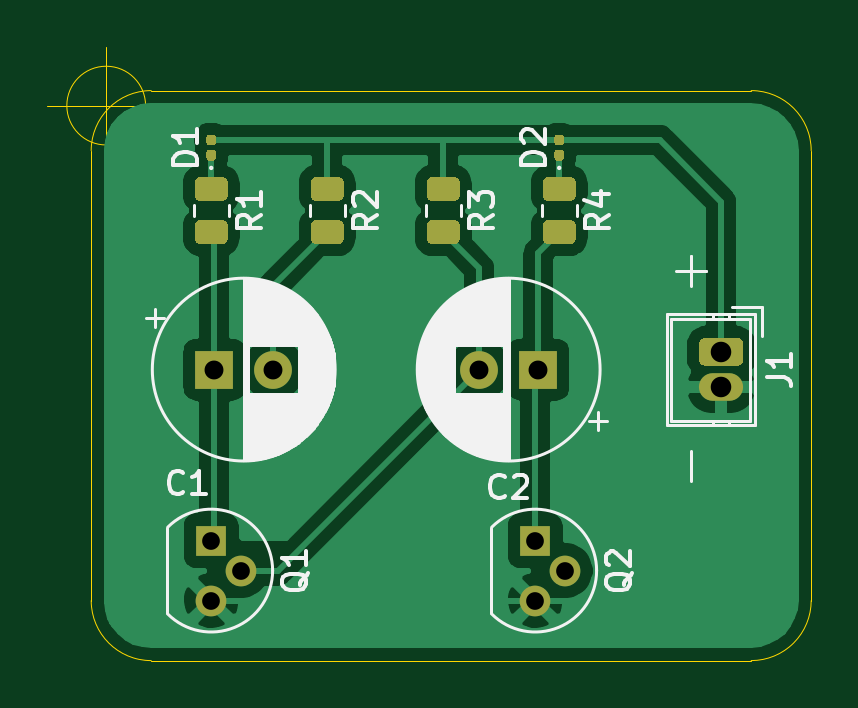
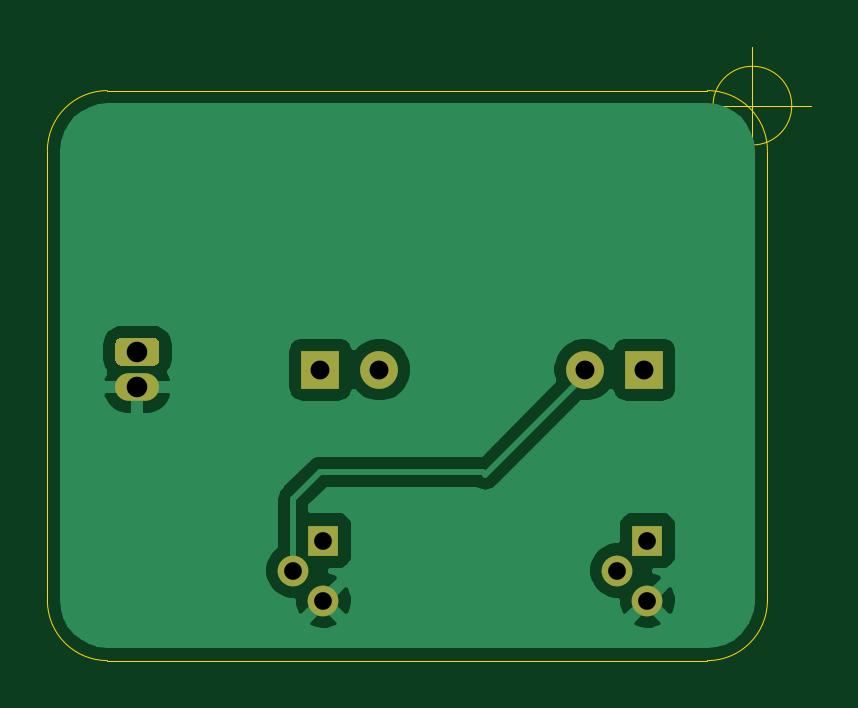
Circuit board: 11 layer files. Board 32.3 x 26.0 mm.
- bottom_copper: Multivibrator-B_Cu.gbr (24205 bytes)
- bottom_mask: Multivibrator-B_Mask.gbr (1410 bytes)
- paste: Multivibrator-B_Paste.gbr (481 bytes)
- bottom_silk: Multivibrator-B_SilkS.gbr (482 bytes)
- outline: Multivibrator-Edge_Cuts.gbr (1229 bytes)
- top_copper: Multivibrator-F_Cu.gbr (51710 bytes)
- top_mask: Multivibrator-F_Mask.gbr (5868 bytes)
- paste: Multivibrator-F_Paste.gbr (4923 bytes)
- top_silk: Multivibrator-F_SilkS.gbr (25683 bytes)
- drill: Multivibrator-NPTH.drl (288 bytes)
- drill: Multivibrator-PTH.drl (531 bytes)

=== bottom_copper: Multivibrator-B_Cu.gbr (24205 bytes, source omitted) ===
=== bottom_mask: Multivibrator-B_Mask.gbr ===
%TF.GenerationSoftware,KiCad,Pcbnew,(5.1.10)-1*%
%TF.CreationDate,2021-08-31T23:06:00+03:00*%
%TF.ProjectId,Multivibrator,4d756c74-6976-4696-9272-61746f722e6b,rev?*%
%TF.SameCoordinates,Original*%
%TF.FileFunction,Soldermask,Bot*%
%TF.FilePolarity,Negative*%
%FSLAX46Y46*%
G04 Gerber Fmt 4.6, Leading zero omitted, Abs format (unit mm)*
G04 Created by KiCad (PCBNEW (5.1.10)-1) date 2021-08-31 23:06:00*
%MOMM*%
%LPD*%
G01*
G04 APERTURE LIST*
%ADD10R,1.300000X1.300000*%
%ADD11C,1.300000*%
%ADD12O,1.870000X1.170000*%
%ADD13C,1.600000*%
%ADD14R,1.600000X1.600000*%
G04 APERTURE END LIST*
D10*
%TO.C,Q2*%
X150876000Y-72390000D03*
D11*
X150876000Y-74930000D03*
X152146000Y-73660000D03*
%TD*%
D10*
%TO.C,Q1*%
X137160000Y-72390000D03*
D11*
X137160000Y-74930000D03*
X138430000Y-73660000D03*
%TD*%
D12*
%TO.C,J1*%
X158750000Y-65901000D03*
G36*
G01*
X158064999Y-63816000D02*
X159435001Y-63816000D01*
G75*
G02*
X159685000Y-64065999I0J-249999D01*
G01*
X159685000Y-64736001D01*
G75*
G02*
X159435001Y-64986000I-249999J0D01*
G01*
X158064999Y-64986000D01*
G75*
G02*
X157815000Y-64736001I0J249999D01*
G01*
X157815000Y-64065999D01*
G75*
G02*
X158064999Y-63816000I249999J0D01*
G01*
G37*
%TD*%
D13*
%TO.C,C2*%
X148503000Y-65151000D03*
D14*
X151003000Y-65151000D03*
%TD*%
D13*
%TO.C,C1*%
X139787000Y-65151000D03*
D14*
X137287000Y-65151000D03*
%TD*%
M02*

=== paste: Multivibrator-B_Paste.gbr ===
%TF.GenerationSoftware,KiCad,Pcbnew,(5.1.10)-1*%
%TF.CreationDate,2021-08-31T23:06:00+03:00*%
%TF.ProjectId,Multivibrator,4d756c74-6976-4696-9272-61746f722e6b,rev?*%
%TF.SameCoordinates,Original*%
%TF.FileFunction,Paste,Bot*%
%TF.FilePolarity,Positive*%
%FSLAX46Y46*%
G04 Gerber Fmt 4.6, Leading zero omitted, Abs format (unit mm)*
G04 Created by KiCad (PCBNEW (5.1.10)-1) date 2021-08-31 23:06:00*
%MOMM*%
%LPD*%
G01*
G04 APERTURE LIST*
G04 APERTURE END LIST*
M02*

=== bottom_silk: Multivibrator-B_SilkS.gbr ===
%TF.GenerationSoftware,KiCad,Pcbnew,(5.1.10)-1*%
%TF.CreationDate,2021-08-31T23:06:00+03:00*%
%TF.ProjectId,Multivibrator,4d756c74-6976-4696-9272-61746f722e6b,rev?*%
%TF.SameCoordinates,Original*%
%TF.FileFunction,Legend,Bot*%
%TF.FilePolarity,Positive*%
%FSLAX46Y46*%
G04 Gerber Fmt 4.6, Leading zero omitted, Abs format (unit mm)*
G04 Created by KiCad (PCBNEW (5.1.10)-1) date 2021-08-31 23:06:00*
%MOMM*%
%LPD*%
G01*
G04 APERTURE LIST*
G04 APERTURE END LIST*
M02*

=== outline: Multivibrator-Edge_Cuts.gbr ===
%TF.GenerationSoftware,KiCad,Pcbnew,(5.1.10)-1*%
%TF.CreationDate,2021-08-31T23:06:00+03:00*%
%TF.ProjectId,Multivibrator,4d756c74-6976-4696-9272-61746f722e6b,rev?*%
%TF.SameCoordinates,Original*%
%TF.FileFunction,Profile,NP*%
%FSLAX46Y46*%
G04 Gerber Fmt 4.6, Leading zero omitted, Abs format (unit mm)*
G04 Created by KiCad (PCBNEW (5.1.10)-1) date 2021-08-31 23:06:00*
%MOMM*%
%LPD*%
G01*
G04 APERTURE LIST*
%TA.AperFunction,Profile*%
%ADD10C,0.050000*%
%TD*%
G04 APERTURE END LIST*
D10*
X134381666Y-53975000D02*
G75*
G03*
X134381666Y-53975000I-1666666J0D01*
G01*
X130215000Y-53975000D02*
X135215000Y-53975000D01*
X132715000Y-51475000D02*
X132715000Y-56475000D01*
X160020000Y-77470000D02*
X134620000Y-77470000D01*
X162560000Y-74930000D02*
X162560000Y-55880000D01*
X160020000Y-53340000D02*
G75*
G02*
X162560000Y-55880000I0J-2540000D01*
G01*
X162560000Y-74930000D02*
G75*
G02*
X160020000Y-77470000I-2540000J0D01*
G01*
X132080000Y-55880000D02*
X132080000Y-74930000D01*
X160020000Y-53340000D02*
X134620000Y-53340000D01*
X134620000Y-77470000D02*
G75*
G02*
X132080000Y-74930000I0J2540000D01*
G01*
X132080000Y-55880000D02*
G75*
G02*
X134620000Y-53340000I2540000J0D01*
G01*
M02*

=== top_copper: Multivibrator-F_Cu.gbr (51710 bytes, source omitted) ===
=== top_mask: Multivibrator-F_Mask.gbr ===
%TF.GenerationSoftware,KiCad,Pcbnew,(5.1.10)-1*%
%TF.CreationDate,2021-08-31T23:06:00+03:00*%
%TF.ProjectId,Multivibrator,4d756c74-6976-4696-9272-61746f722e6b,rev?*%
%TF.SameCoordinates,Original*%
%TF.FileFunction,Soldermask,Top*%
%TF.FilePolarity,Negative*%
%FSLAX46Y46*%
G04 Gerber Fmt 4.6, Leading zero omitted, Abs format (unit mm)*
G04 Created by KiCad (PCBNEW (5.1.10)-1) date 2021-08-31 23:06:00*
%MOMM*%
%LPD*%
G01*
G04 APERTURE LIST*
%ADD10R,1.300000X1.300000*%
%ADD11C,1.300000*%
%ADD12O,1.870000X1.170000*%
%ADD13C,1.600000*%
%ADD14R,1.600000X1.600000*%
G04 APERTURE END LIST*
%TO.C,R4*%
G36*
G01*
X151441999Y-58820000D02*
X152342001Y-58820000D01*
G75*
G02*
X152592000Y-59069999I0J-249999D01*
G01*
X152592000Y-59595001D01*
G75*
G02*
X152342001Y-59845000I-249999J0D01*
G01*
X151441999Y-59845000D01*
G75*
G02*
X151192000Y-59595001I0J249999D01*
G01*
X151192000Y-59069999D01*
G75*
G02*
X151441999Y-58820000I249999J0D01*
G01*
G37*
G36*
G01*
X151441999Y-56995000D02*
X152342001Y-56995000D01*
G75*
G02*
X152592000Y-57244999I0J-249999D01*
G01*
X152592000Y-57770001D01*
G75*
G02*
X152342001Y-58020000I-249999J0D01*
G01*
X151441999Y-58020000D01*
G75*
G02*
X151192000Y-57770001I0J249999D01*
G01*
X151192000Y-57244999D01*
G75*
G02*
X151441999Y-56995000I249999J0D01*
G01*
G37*
%TD*%
%TO.C,R3*%
G36*
G01*
X146531331Y-58820000D02*
X147431333Y-58820000D01*
G75*
G02*
X147681332Y-59069999I0J-249999D01*
G01*
X147681332Y-59595001D01*
G75*
G02*
X147431333Y-59845000I-249999J0D01*
G01*
X146531331Y-59845000D01*
G75*
G02*
X146281332Y-59595001I0J249999D01*
G01*
X146281332Y-59069999D01*
G75*
G02*
X146531331Y-58820000I249999J0D01*
G01*
G37*
G36*
G01*
X146531331Y-56995000D02*
X147431333Y-56995000D01*
G75*
G02*
X147681332Y-57244999I0J-249999D01*
G01*
X147681332Y-57770001D01*
G75*
G02*
X147431333Y-58020000I-249999J0D01*
G01*
X146531331Y-58020000D01*
G75*
G02*
X146281332Y-57770001I0J249999D01*
G01*
X146281332Y-57244999D01*
G75*
G02*
X146531331Y-56995000I249999J0D01*
G01*
G37*
%TD*%
%TO.C,R2*%
G36*
G01*
X141620665Y-58820000D02*
X142520667Y-58820000D01*
G75*
G02*
X142770666Y-59069999I0J-249999D01*
G01*
X142770666Y-59595001D01*
G75*
G02*
X142520667Y-59845000I-249999J0D01*
G01*
X141620665Y-59845000D01*
G75*
G02*
X141370666Y-59595001I0J249999D01*
G01*
X141370666Y-59069999D01*
G75*
G02*
X141620665Y-58820000I249999J0D01*
G01*
G37*
G36*
G01*
X141620665Y-56995000D02*
X142520667Y-56995000D01*
G75*
G02*
X142770666Y-57244999I0J-249999D01*
G01*
X142770666Y-57770001D01*
G75*
G02*
X142520667Y-58020000I-249999J0D01*
G01*
X141620665Y-58020000D01*
G75*
G02*
X141370666Y-57770001I0J249999D01*
G01*
X141370666Y-57244999D01*
G75*
G02*
X141620665Y-56995000I249999J0D01*
G01*
G37*
%TD*%
%TO.C,R1*%
G36*
G01*
X136709999Y-58820000D02*
X137610001Y-58820000D01*
G75*
G02*
X137860000Y-59069999I0J-249999D01*
G01*
X137860000Y-59595001D01*
G75*
G02*
X137610001Y-59845000I-249999J0D01*
G01*
X136709999Y-59845000D01*
G75*
G02*
X136460000Y-59595001I0J249999D01*
G01*
X136460000Y-59069999D01*
G75*
G02*
X136709999Y-58820000I249999J0D01*
G01*
G37*
G36*
G01*
X136709999Y-56995000D02*
X137610001Y-56995000D01*
G75*
G02*
X137860000Y-57244999I0J-249999D01*
G01*
X137860000Y-57770001D01*
G75*
G02*
X137610001Y-58020000I-249999J0D01*
G01*
X136709999Y-58020000D01*
G75*
G02*
X136460000Y-57770001I0J249999D01*
G01*
X136460000Y-57244999D01*
G75*
G02*
X136709999Y-56995000I249999J0D01*
G01*
G37*
%TD*%
D10*
%TO.C,Q2*%
X150876000Y-72390000D03*
D11*
X150876000Y-74930000D03*
X152146000Y-73660000D03*
%TD*%
D10*
%TO.C,Q1*%
X137160000Y-72390000D03*
D11*
X137160000Y-74930000D03*
X138430000Y-73660000D03*
%TD*%
D12*
%TO.C,J1*%
X158750000Y-65901000D03*
G36*
G01*
X158064999Y-63816000D02*
X159435001Y-63816000D01*
G75*
G02*
X159685000Y-64065999I0J-249999D01*
G01*
X159685000Y-64736001D01*
G75*
G02*
X159435001Y-64986000I-249999J0D01*
G01*
X158064999Y-64986000D01*
G75*
G02*
X157815000Y-64736001I0J249999D01*
G01*
X157815000Y-64065999D01*
G75*
G02*
X158064999Y-63816000I249999J0D01*
G01*
G37*
%TD*%
%TO.C,D2*%
G36*
G01*
X151992000Y-55663000D02*
X151792000Y-55663000D01*
G75*
G02*
X151692000Y-55563000I0J100000D01*
G01*
X151692000Y-55303000D01*
G75*
G02*
X151792000Y-55203000I100000J0D01*
G01*
X151992000Y-55203000D01*
G75*
G02*
X152092000Y-55303000I0J-100000D01*
G01*
X152092000Y-55563000D01*
G75*
G02*
X151992000Y-55663000I-100000J0D01*
G01*
G37*
G36*
G01*
X151992000Y-56303000D02*
X151792000Y-56303000D01*
G75*
G02*
X151692000Y-56203000I0J100000D01*
G01*
X151692000Y-55943000D01*
G75*
G02*
X151792000Y-55843000I100000J0D01*
G01*
X151992000Y-55843000D01*
G75*
G02*
X152092000Y-55943000I0J-100000D01*
G01*
X152092000Y-56203000D01*
G75*
G02*
X151992000Y-56303000I-100000J0D01*
G01*
G37*
%TD*%
%TO.C,D1*%
G36*
G01*
X137260000Y-55663000D02*
X137060000Y-55663000D01*
G75*
G02*
X136960000Y-55563000I0J100000D01*
G01*
X136960000Y-55303000D01*
G75*
G02*
X137060000Y-55203000I100000J0D01*
G01*
X137260000Y-55203000D01*
G75*
G02*
X137360000Y-55303000I0J-100000D01*
G01*
X137360000Y-55563000D01*
G75*
G02*
X137260000Y-55663000I-100000J0D01*
G01*
G37*
G36*
G01*
X137260000Y-56303000D02*
X137060000Y-56303000D01*
G75*
G02*
X136960000Y-56203000I0J100000D01*
G01*
X136960000Y-55943000D01*
G75*
G02*
X137060000Y-55843000I100000J0D01*
G01*
X137260000Y-55843000D01*
G75*
G02*
X137360000Y-55943000I0J-100000D01*
G01*
X137360000Y-56203000D01*
G75*
G02*
X137260000Y-56303000I-100000J0D01*
G01*
G37*
%TD*%
D13*
%TO.C,C2*%
X148503000Y-65151000D03*
D14*
X151003000Y-65151000D03*
%TD*%
D13*
%TO.C,C1*%
X139787000Y-65151000D03*
D14*
X137287000Y-65151000D03*
%TD*%
M02*

=== paste: Multivibrator-F_Paste.gbr ===
%TF.GenerationSoftware,KiCad,Pcbnew,(5.1.10)-1*%
%TF.CreationDate,2021-08-31T23:06:00+03:00*%
%TF.ProjectId,Multivibrator,4d756c74-6976-4696-9272-61746f722e6b,rev?*%
%TF.SameCoordinates,Original*%
%TF.FileFunction,Paste,Top*%
%TF.FilePolarity,Positive*%
%FSLAX46Y46*%
G04 Gerber Fmt 4.6, Leading zero omitted, Abs format (unit mm)*
G04 Created by KiCad (PCBNEW (5.1.10)-1) date 2021-08-31 23:06:00*
%MOMM*%
%LPD*%
G01*
G04 APERTURE LIST*
G04 APERTURE END LIST*
%TO.C,R4*%
G36*
G01*
X151441999Y-58820000D02*
X152342001Y-58820000D01*
G75*
G02*
X152592000Y-59069999I0J-249999D01*
G01*
X152592000Y-59595001D01*
G75*
G02*
X152342001Y-59845000I-249999J0D01*
G01*
X151441999Y-59845000D01*
G75*
G02*
X151192000Y-59595001I0J249999D01*
G01*
X151192000Y-59069999D01*
G75*
G02*
X151441999Y-58820000I249999J0D01*
G01*
G37*
G36*
G01*
X151441999Y-56995000D02*
X152342001Y-56995000D01*
G75*
G02*
X152592000Y-57244999I0J-249999D01*
G01*
X152592000Y-57770001D01*
G75*
G02*
X152342001Y-58020000I-249999J0D01*
G01*
X151441999Y-58020000D01*
G75*
G02*
X151192000Y-57770001I0J249999D01*
G01*
X151192000Y-57244999D01*
G75*
G02*
X151441999Y-56995000I249999J0D01*
G01*
G37*
%TD*%
%TO.C,R3*%
G36*
G01*
X146531331Y-58820000D02*
X147431333Y-58820000D01*
G75*
G02*
X147681332Y-59069999I0J-249999D01*
G01*
X147681332Y-59595001D01*
G75*
G02*
X147431333Y-59845000I-249999J0D01*
G01*
X146531331Y-59845000D01*
G75*
G02*
X146281332Y-59595001I0J249999D01*
G01*
X146281332Y-59069999D01*
G75*
G02*
X146531331Y-58820000I249999J0D01*
G01*
G37*
G36*
G01*
X146531331Y-56995000D02*
X147431333Y-56995000D01*
G75*
G02*
X147681332Y-57244999I0J-249999D01*
G01*
X147681332Y-57770001D01*
G75*
G02*
X147431333Y-58020000I-249999J0D01*
G01*
X146531331Y-58020000D01*
G75*
G02*
X146281332Y-57770001I0J249999D01*
G01*
X146281332Y-57244999D01*
G75*
G02*
X146531331Y-56995000I249999J0D01*
G01*
G37*
%TD*%
%TO.C,R2*%
G36*
G01*
X141620665Y-58820000D02*
X142520667Y-58820000D01*
G75*
G02*
X142770666Y-59069999I0J-249999D01*
G01*
X142770666Y-59595001D01*
G75*
G02*
X142520667Y-59845000I-249999J0D01*
G01*
X141620665Y-59845000D01*
G75*
G02*
X141370666Y-59595001I0J249999D01*
G01*
X141370666Y-59069999D01*
G75*
G02*
X141620665Y-58820000I249999J0D01*
G01*
G37*
G36*
G01*
X141620665Y-56995000D02*
X142520667Y-56995000D01*
G75*
G02*
X142770666Y-57244999I0J-249999D01*
G01*
X142770666Y-57770001D01*
G75*
G02*
X142520667Y-58020000I-249999J0D01*
G01*
X141620665Y-58020000D01*
G75*
G02*
X141370666Y-57770001I0J249999D01*
G01*
X141370666Y-57244999D01*
G75*
G02*
X141620665Y-56995000I249999J0D01*
G01*
G37*
%TD*%
%TO.C,R1*%
G36*
G01*
X136709999Y-58820000D02*
X137610001Y-58820000D01*
G75*
G02*
X137860000Y-59069999I0J-249999D01*
G01*
X137860000Y-59595001D01*
G75*
G02*
X137610001Y-59845000I-249999J0D01*
G01*
X136709999Y-59845000D01*
G75*
G02*
X136460000Y-59595001I0J249999D01*
G01*
X136460000Y-59069999D01*
G75*
G02*
X136709999Y-58820000I249999J0D01*
G01*
G37*
G36*
G01*
X136709999Y-56995000D02*
X137610001Y-56995000D01*
G75*
G02*
X137860000Y-57244999I0J-249999D01*
G01*
X137860000Y-57770001D01*
G75*
G02*
X137610001Y-58020000I-249999J0D01*
G01*
X136709999Y-58020000D01*
G75*
G02*
X136460000Y-57770001I0J249999D01*
G01*
X136460000Y-57244999D01*
G75*
G02*
X136709999Y-56995000I249999J0D01*
G01*
G37*
%TD*%
%TO.C,D2*%
G36*
G01*
X151992500Y-55567000D02*
X151791500Y-55567000D01*
G75*
G02*
X151712000Y-55487500I0J79500D01*
G01*
X151712000Y-55328500D01*
G75*
G02*
X151791500Y-55249000I79500J0D01*
G01*
X151992500Y-55249000D01*
G75*
G02*
X152072000Y-55328500I0J-79500D01*
G01*
X152072000Y-55487500D01*
G75*
G02*
X151992500Y-55567000I-79500J0D01*
G01*
G37*
G36*
G01*
X151992500Y-56257000D02*
X151791500Y-56257000D01*
G75*
G02*
X151712000Y-56177500I0J79500D01*
G01*
X151712000Y-56018500D01*
G75*
G02*
X151791500Y-55939000I79500J0D01*
G01*
X151992500Y-55939000D01*
G75*
G02*
X152072000Y-56018500I0J-79500D01*
G01*
X152072000Y-56177500D01*
G75*
G02*
X151992500Y-56257000I-79500J0D01*
G01*
G37*
%TD*%
%TO.C,D1*%
G36*
G01*
X137260500Y-55567000D02*
X137059500Y-55567000D01*
G75*
G02*
X136980000Y-55487500I0J79500D01*
G01*
X136980000Y-55328500D01*
G75*
G02*
X137059500Y-55249000I79500J0D01*
G01*
X137260500Y-55249000D01*
G75*
G02*
X137340000Y-55328500I0J-79500D01*
G01*
X137340000Y-55487500D01*
G75*
G02*
X137260500Y-55567000I-79500J0D01*
G01*
G37*
G36*
G01*
X137260500Y-56257000D02*
X137059500Y-56257000D01*
G75*
G02*
X136980000Y-56177500I0J79500D01*
G01*
X136980000Y-56018500D01*
G75*
G02*
X137059500Y-55939000I79500J0D01*
G01*
X137260500Y-55939000D01*
G75*
G02*
X137340000Y-56018500I0J-79500D01*
G01*
X137340000Y-56177500D01*
G75*
G02*
X137260500Y-56257000I-79500J0D01*
G01*
G37*
%TD*%
M02*

=== top_silk: Multivibrator-F_SilkS.gbr (25683 bytes, source omitted) ===
=== drill: Multivibrator-NPTH.drl ===
M48
; DRILL file {KiCad (5.1.10)-1} date 08/31/21 23:06:04
; FORMAT={-:-/ absolute / metric / decimal}
; #@! TF.CreationDate,2021-08-31T23:06:04+03:00
; #@! TF.GenerationSoftware,Kicad,Pcbnew,(5.1.10)-1
; #@! TF.FileFunction,NonPlated,1,2,NPTH
FMAT,2
METRIC
%
G90
G05
T0
M30

=== drill: Multivibrator-PTH.drl ===
M48
; DRILL file {KiCad (5.1.10)-1} date 08/31/21 23:06:04
; FORMAT={-:-/ absolute / metric / decimal}
; #@! TF.CreationDate,2021-08-31T23:06:04+03:00
; #@! TF.GenerationSoftware,Kicad,Pcbnew,(5.1.10)-1
; #@! TF.FileFunction,Plated,1,2,PTH
FMAT,2
METRIC
T1C0.750
T2C0.800
T3C0.870
%
G90
G05
T1
X137.16Y-72.39
X137.16Y-74.93
X138.43Y-73.66
X150.876Y-72.39
X150.876Y-74.93
X152.146Y-73.66
T2
X137.287Y-65.151
X139.787Y-65.151
X148.503Y-65.151
X151.003Y-65.151
T3
X158.75Y-64.401
X158.75Y-65.901
T0
M30

